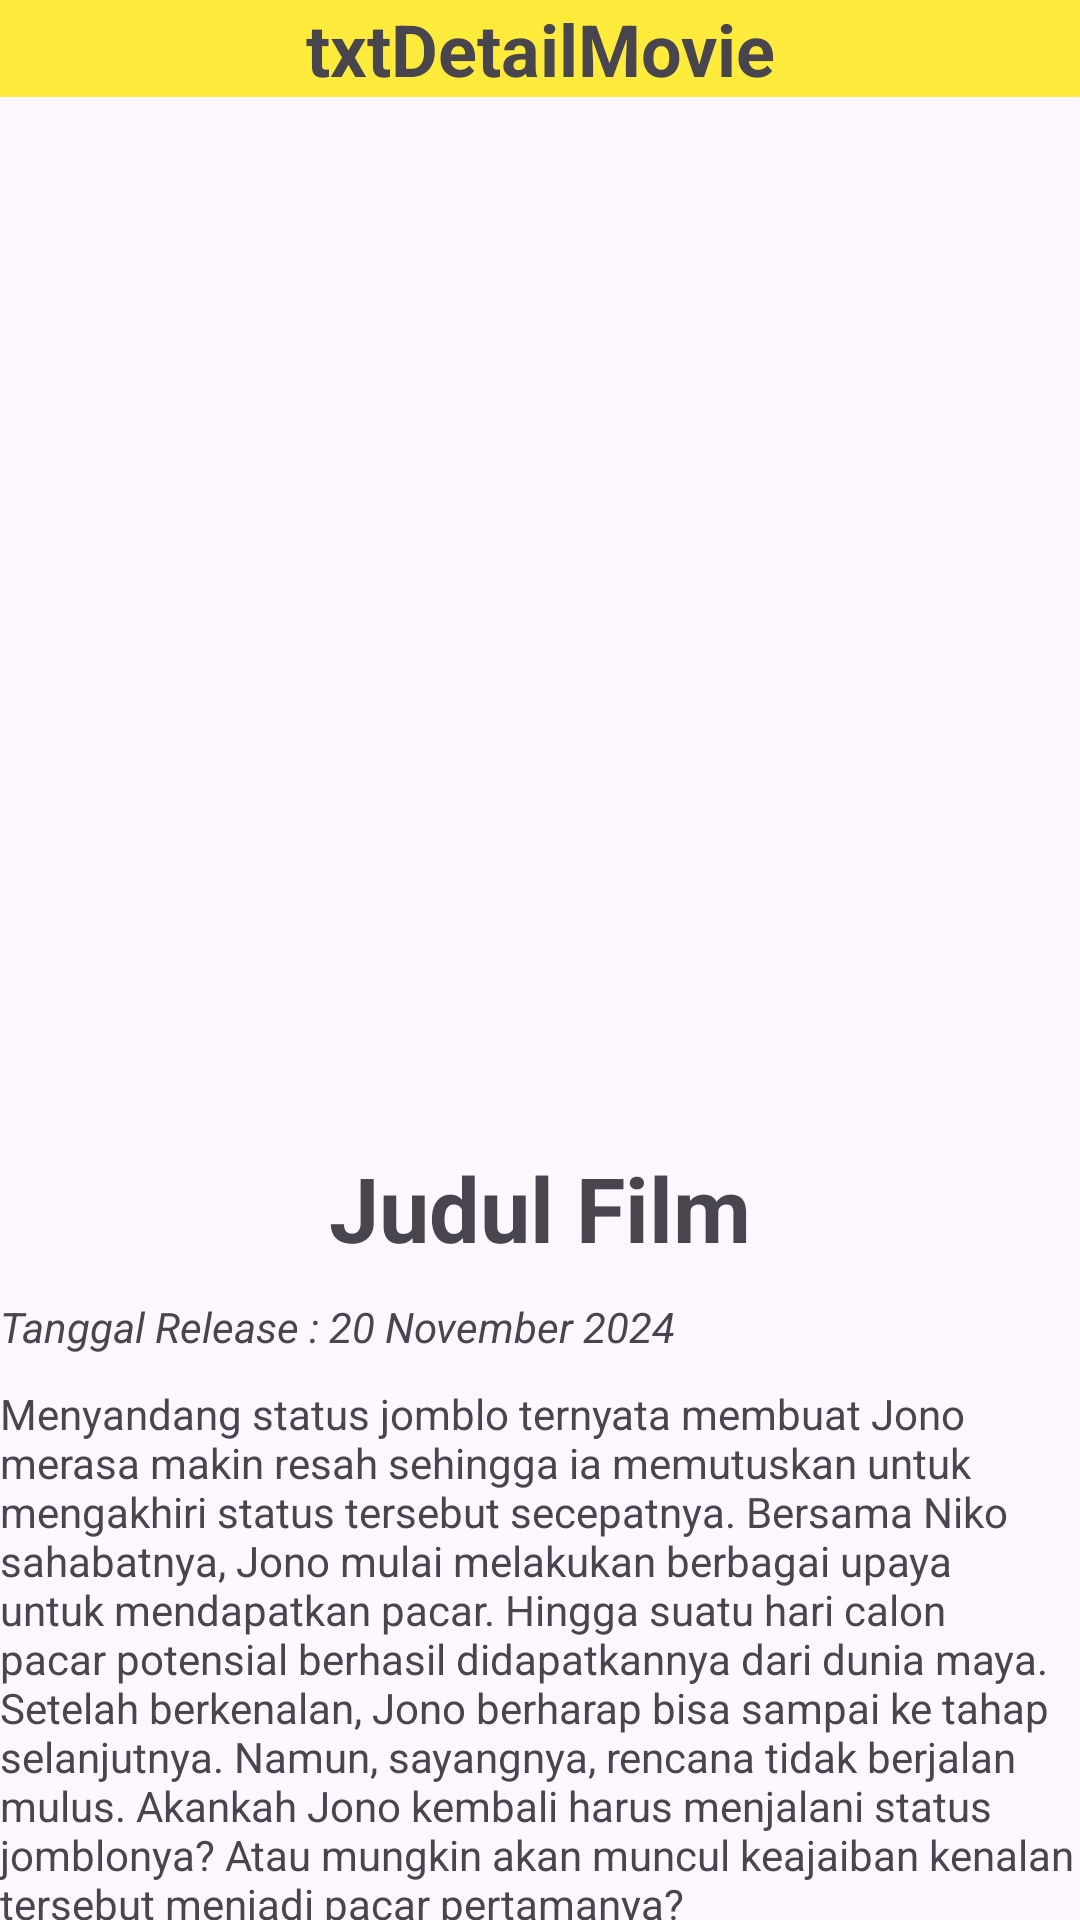

Write the Android layout XML for this screen, with the resource values it uses.
<!-- AndroidManifest.xml: application theme Theme.Recycle_buah_hewan_movie -->
<!-- res/layout/activity_detail_movie.xml -->
<?xml version="1.0" encoding="utf-8"?>
<androidx.constraintlayout.widget.ConstraintLayout xmlns:android="http://schemas.android.com/apk/res/android"
    xmlns:app="http://schemas.android.com/apk/res-auto"
    xmlns:tools="http://schemas.android.com/tools"
    android:id="@+id/main"
    android:layout_width="match_parent"
    android:layout_height="match_parent"
    tools:context=".DetailMovie">

    <LinearLayout
        android:layout_width="match_parent"
        android:layout_height="match_parent"
        android:orientation="vertical">

        <TextView
            android:id="@+id/txtDetailMovie"
            android:layout_width="match_parent"
            android:layout_height="wrap_content"
            android:background="#FFEB3B"
            android:text="txtDetailMovie"
            android:textAlignment="center"
            android:textSize="24sp"
            android:textStyle="bold" />

        <ImageView
            android:id="@+id/imgDetailMovie"
            android:layout_width="match_parent"
            android:layout_height="350dp"
            app:srcCompat="@drawable/avatar" />

        <TextView
            android:id="@+id/textView4"
            android:layout_width="match_parent"
            android:layout_height="wrap_content"
            android:text="Judul Film"
            android:textAlignment="center"
            android:textSize="30sp"
            android:textStyle="bold" />

        <TextView
            android:id="@+id/txtDetailRelease"
            android:layout_width="match_parent"
            android:layout_height="wrap_content"
            android:layout_marginTop="10dp"
            android:text="Tanggal Release : 20 November 2024"
            android:textStyle="italic" />

        <TextView
            android:id="@+id/txtDetailSinopsis"
            android:layout_width="match_parent"
            android:layout_height="wrap_content"
            android:layout_marginTop="10dp"
            android:text="Menyandang status jomblo ternyata membuat Jono merasa makin resah sehingga ia memutuskan untuk mengakhiri status tersebut secepatnya. Bersama Niko sahabatnya, Jono mulai melakukan berbagai upaya untuk mendapatkan pacar. Hingga suatu hari calon pacar potensial berhasil didapatkannya dari dunia maya.  Setelah berkenalan, Jono berharap bisa sampai ke tahap selanjutnya. Namun, sayangnya, rencana tidak berjalan mulus. Akankah Jono kembali harus menjalani status jomblonya? Atau mungkin akan muncul keajaiban kenalan tersebut menjadi pacar pertamanya?" />

    </LinearLayout>
</androidx.constraintlayout.widget.ConstraintLayout>
<!-- resources referenced by this layout -->
<resources>
  <style name="Theme.Recycle_buah_hewan_movie" parent="Base.Theme.Recycle_buah_hewan_movie" />
  <style name="Base.Theme.Recycle_buah_hewan_movie" parent="Theme.Material3.DayNight.NoActionBar">
          
          
      </style>
</resources>
